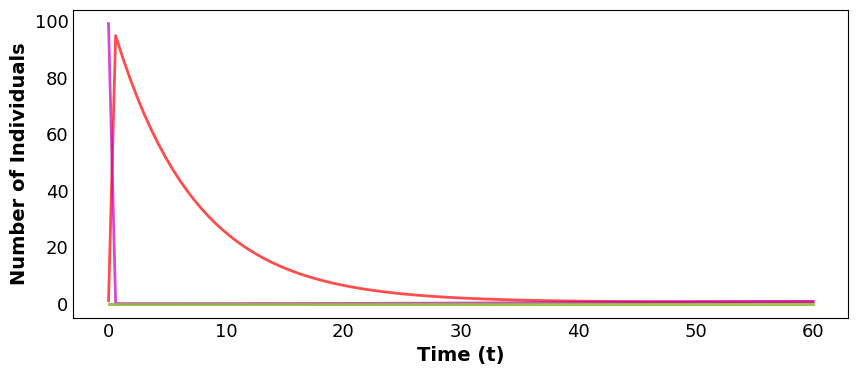

This chart was generated by the following Python code: (Note: this script raises an exception after producing the figure.)
import numpy as np
import pandas as pd
import matplotlib.pyplot as plt
from scipy.integrate import odeint
from numpy import exp

# Create plotting functions

def plotsir(t, S, U, R, L = None):
  plt.rcParams["font.family"] = "Baskerville"
  f, ax = plt.subplots(1,1,figsize=(10,4))
  ax.plot(t, S, 'c', alpha=0.7, linewidth=2, label='Susceptible')
  ax.plot(t, U, 'm', alpha=0.7, linewidth=2, label='Active')
  ax.plot(t, R, 'y', alpha=0.7, linewidth=2, label='Recovered')
  ax.set_xlabel('Time (t)')
  ax.set_ylabel('Number of Individuals')

  ax.yaxis.set_tick_params(length=0)
  ax.xaxis.set_tick_params(length=0)
  ax.grid(b=True, which='major', c='w', lw=2, ls='-')
  legend = ax.legend(borderpad=2.0)
  legend.get_frame().set_alpha(0.5)
  for spine in ('right','left'):
      ax.spines[spine].set_visible(True)
  if L is not None:
      plt.title("Level of Unrest after {} Time Units".format(L)) # What time scale are we looking at?
  plt.show();

# Define function to plot the Infected solutions for compartments

def plotinfec(t, U1, U2, U3, U4, U5, L=None):

    plt.rcParams["font.family"] = "Baskerville"
    plt.rcParams["font.size"] = 13
    f, ax = plt.subplots(1, 1, figsize=(10, 4))
    ax.plot(t, U1, 'r', alpha=0.7, linewidth=2, label='Active, Compartment 1')
    ax.plot(t, U2, 'm', alpha=0.7, linewidth=2, label='Susceptible, Compartment 1')

    if U3 is not None:
        ax.plot(t, U3, 'c', alpha=0.7, linewidth=2, label='Active, Compartment 2')
    if U4 is not None:
        ax.plot(t, U4, 'y', alpha=0.7, linewidth=2, label='Recovered, Compartment 2')
    if U5 is not None:
        ax.plot(t, U5, 'b', alpha=0.7, linewidth=2, label='Active, Compartment 3')

    hfont = {'fontname': 'Baskerville',
             'size': 14,
             'weight': 'bold'}

    ax.set_xlabel('Time (t)', **hfont)
    ax.set_ylabel('Number of Individuals', **hfont)
    ax.yaxis.set_tick_params(length=0)
    ax.xaxis.set_tick_params(length=0)
    ax.grid(b=True, which='major', c='w', lw=2, ls='-')
    legend = ax.legend(borderpad=2.0)
    legend.get_frame().set_alpha(0.5)
    for spine in ('right', 'left'):
        ax.spines[spine].set_visible(True)
    if L is not None:
        plt.title("Level of Unrest after {} Time Units".format(L))  # What time scale are we looking at?
    plt.show();

# Define matrix of compartment connections
# the elements of this matrix represent the non-local influence on the unrest
# Eventually the model will be extended to nine compartments where W will be a 9x9 matrix.

w01, w02, w03, w04 = 0, 0, 0, 0
w10, w12, w13, w14 = 10e-4, 0, 0, 0
w20, w21, w23, w24= 0, 0, 0, 0
w30, w31, w32, w34 = 0, 0, 0, 0
w40, w41, w42, w43 = 0, 0, 0, 0


# Matrix with the interaction terms

w = np.array([[0, w12, w13, w14],
              [w21, 0, w23, w24],
              [w31, w32, 0, w34],
              [w41, w42, w43, 0]])

# Define function with system of ODES consisting of the SIR equations
# S denotes number of susceptible individuals
# U (previously 'I') denotes the no of individuals active in unrest
# R denotes the individuals who have 'recovered'.

# y is a vectors containing the S,U and R variables.

def fnc1(y, t, beta, gamma, delta, w, tau):

    S1, U1, R1, S2, U2, R2, S3, U3, R3, S4, U4, R4 = y

    S = np.array([S1, S2, S3, S4])
    U = np.array([U1, U2, U3, U4])

    dS1dt = -beta * S1 * U1 + delta * R1
    dU1dt = beta * S1 * U1 - gamma * U1
    dR1dt = gamma * U1 - delta * R1

    dS2dt = - beta * S2 * U2 + delta * R2
    dU2dt = beta * S2 * U2 - gamma * U2
    dR2dt = gamma * U2 - delta * R2

    dS3dt = -beta * S3 * U3 + delta * R3
    dU3dt = beta * S3 * U3 - gamma * U3
    dR3dt = gamma * U3 - delta * R3

    dS4dt = -beta * S4 * U4 + delta * R4
    dU4dt = beta * S4 * U4 - gamma * U4
    dR4dt = gamma * U4 - delta * R4

    if t > tau:
        for j in range(3):
            dU1dt += w[0, j] * U[j] * S[0]
            dS1dt -= w[0, j] * U[j] * S[0]
            dU2dt += w[1, j] * U[j] * S[1]
            dS2dt -= w[1, j] * U[j] * S[1]
            dU3dt += w[2, j] * U[j] * S[2]
            dS3dt -= w[2, j] * U[j] * S[2]
            dU4dt += w[3, j] * U[j] * S[3]
            dS4dt -= w[3, j] * U[j] * S[3]

    return [dS1dt, dU1dt, dR1dt, dS2dt, dU2dt, dR2dt, dS3dt, dU3dt, dR3dt, dS4dt, dU4dt, dR4dt]

# Set constant values and initial conditions

N1 = 100
N2 = 100
U1 = 1 # Start with one infected (active) person in Comp 1
U2 = 0 # No active unrest in Compartment 2
U3 = 0
U4 = 0

R1 = R2 = R3 = R4 = 0 # Initially, there are no recovered persons
S1 = N1 - U1 - R1
S2 = N2 - U2 - R2
S3 = N1 - U3 - R3
S4 = N1 - U4 - R4

# Transmission, recovery (with immunity) and re-susceptibility parameter

beta, gamma, delta = 1/5, 1/7, 10e-4

# Vector of initial conditions
Y0 = np.array([S1, U1, R1, S2, U2, R2, S3, U3, R3, S4, U4, R4])
t = np.linspace(0, 60, 100)

# Time delay parameter
tau = 0

sol = odeint(fnc1, Y0, t, args=(beta, gamma, delta, w, tau))

# Extract individual solutions

Susceptible_1 = sol[:, 0]
Active_1 = sol[:, 1]
Recovered_1 = sol[:, 2]
Susceptible_2 = sol[:, 3]
Active_2 = sol[:, 4]
Recovered_2 = sol[:, 5]
Susceptible_3 = sol[:, 6]
Active_3 = sol[:, 7]
Recovered_3 = sol[:, 8]

# Example plot of solutions
plotinfec(t, Active_1, Susceptible_1, Active_2, Recovered_2, None)
